Photos from the image-classification dataset "plates" in the GitHub repository RonhoGroniko/python_course. Its 2 classes are: cleaned plate, dirty plate.

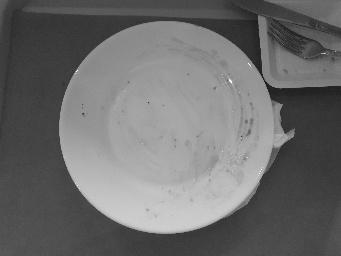
Label: dirty plate

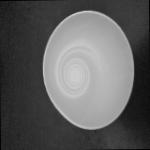
Label: cleaned plate

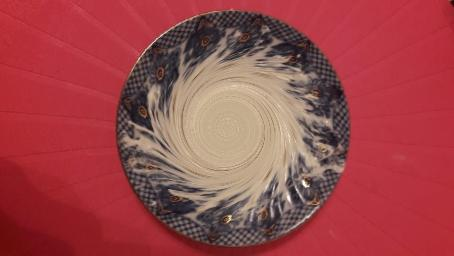
Label: dirty plate

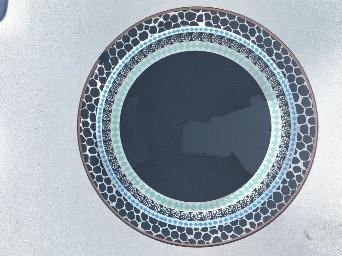
Label: cleaned plate

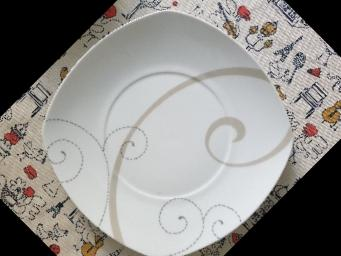
Label: cleaned plate
